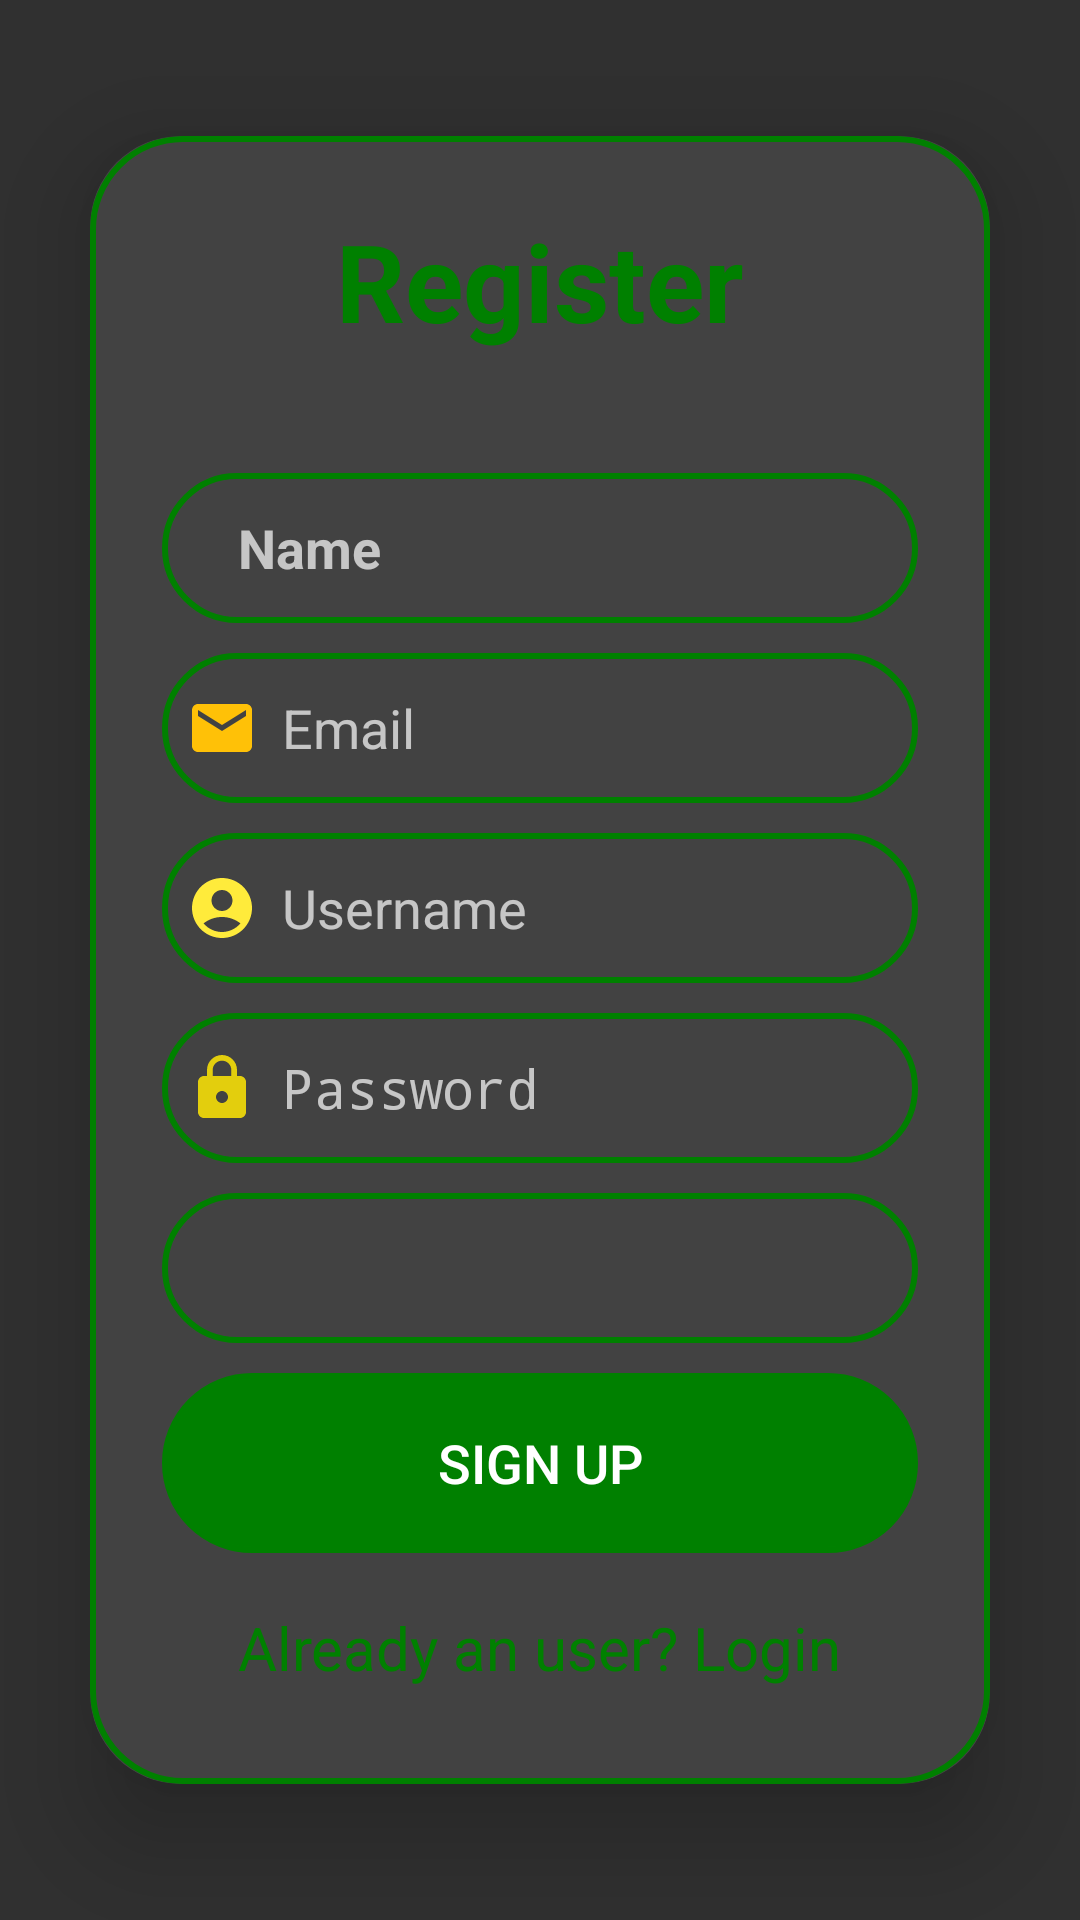

This screen was rendered from an Android layout file. Write that file and the resources it references.
<!-- AndroidManifest.xml: application theme Theme.AppCompat -->
<!-- res/layout/activity_singup.xml -->
<?xml version="1.0" encoding="utf-8"?>
<LinearLayout
    xmlns:android="http://schemas.android.com/apk/res/android"
    xmlns:app="http://schemas.android.com/apk/res-auto"
    xmlns:tools="http://schemas.android.com/tools"
    android:layout_width="match_parent"
    android:layout_height="match_parent"
    android:orientation="vertical"
    android:gravity="center"
    android:background="@drawable/image"
    tools:context=".SignupActivity">

    <androidx.cardview.widget.CardView
        android:layout_width="match_parent"
        android:layout_height="wrap_content"
        android:layout_margin="30dp"
        app:cardCornerRadius="30dp"
        app:cardElevation="20dp">

        <LinearLayout
            android:layout_width="match_parent"
            android:layout_height="wrap_content"
            android:orientation="vertical"
            android:layout_gravity="center_horizontal"
            android:padding="24dp"
            android:background="@drawable/border">

            <TextView
                android:layout_width="match_parent"
                android:layout_height="wrap_content"
                android:text="Register"
                android:textSize="36sp"
                android:textAlignment="center"
                android:textStyle="bold"
                android:textColor="@color/vert"/>

            <EditText
                android:layout_width="match_parent"
                android:layout_height="50dp"
                android:id="@+id/signup_name"
                android:background="@drawable/border"
                android:layout_marginTop="40dp"
                android:padding="8dp"
                android:textStyle="bold"

                android:hint="    Name"
                android:drawablePadding="8dp"
                android:textColor="@color/black"/>

            <EditText
                android:layout_width="match_parent"
                android:layout_height="50dp"
                android:id="@+id/signup_email"
                android:background="@drawable/border"
                android:layout_marginTop="10dp"
                android:padding="8dp"
                android:hint="Email"
                android:drawableLeft="@drawable/baseline_email_24"
                android:drawablePadding="8dp"
                android:textColor="@color/black"/>


            <EditText
                android:layout_width="match_parent"
                android:layout_height="50dp"
                android:id="@+id/signup_username"
                android:background="@drawable/border"
                android:layout_marginTop="10dp"
                android:padding="8dp"

                android:hint="Username"
                android:drawableLeft="@drawable/baseline_account_circle_24"
                android:drawablePadding="8dp"
                android:textColor="@color/black"/>

            <EditText
                android:layout_width="match_parent"
                android:layout_height="50dp"
                android:id="@+id/signup_password"
                android:background="@drawable/border"
                android:layout_marginTop="10dp"
                android:padding="8dp"
                android:hint="Password"
                android:inputType="textPassword"
                android:drawableLeft="@drawable/baseline_lock_24"
                android:drawablePadding="8dp"
                android:textColor="@color/black"/>

            <Spinner
                android:id="@+id/signup_role"
                android:layout_width="match_parent"
                android:layout_height="50dp"
                android:layout_marginTop="10dp"
                android:padding="8dp"
                android:background="@drawable/border"
                android:drawableLeft="@drawable/baseline_car_repair_24"
                android:hint="Role"
                android:textColor="@color/black"/>>

            <Button
                android:layout_width="match_parent"
                android:layout_height="60dp"
                android:text="Sign Up"
                android:id="@+id/signup_button"
                android:textSize="18sp"
                android:textColor="@color/white"
                android:background="@drawable/border"
                android:layout_marginTop="10dp"
                android:backgroundTint="@color/vert"
                app:cornerRadius = "20dp"/>

            <TextView
                android:layout_width="wrap_content"
                android:layout_height="wrap_content"
                android:id="@+id/loginRedirectText"
                android:text="Already an user? Login"
                android:layout_gravity="center"
                android:padding="8dp"
                android:layout_marginTop="10dp"
                android:textColor="@color/vert"
                android:textSize="20sp"/>

        </LinearLayout>

    </androidx.cardview.widget.CardView>

</LinearLayout>
<!-- resources referenced by this layout -->
<resources>
  <color name="black">#FF000000</color>
  <color name="vert">#008000</color>
  <color name="white">#FFFFFFFF</color>
  <!-- drawable baseline_account_circle_24 (drawable) -->
  <vector xmlns:android="http://schemas.android.com/apk/res/android" android:height="24dp" android:tint="#FFEB3B" android:viewportHeight="24" android:viewportWidth="24" android:width="24dp">
        
      <path android:fillColor="@android:color/white" android:pathData="M12,2C6.48,2 2,6.48 2,12s4.48,10 10,10s10,-4.48 10,-10S17.52,2 12,2zM12,6c1.93,0 3.5,1.57 3.5,3.5S13.93,13 12,13s-3.5,-1.57 -3.5,-3.5S10.07,6 12,6zM12,20c-2.03,0 -4.43,-0.82 -6.14,-2.88C7.55,15.8 9.68,15 12,15s4.45,0.8 6.14,2.12C16.43,19.18 14.03,20 12,20z"/>
      
  </vector>
  <!-- drawable baseline_car_repair_24 (drawable) -->
  <vector xmlns:android="http://schemas.android.com/apk/res/android" android:height="24dp" android:tint="#2AE30D" android:viewportHeight="24" android:viewportWidth="24" android:width="24dp">
        
      <path android:fillColor="@android:color/white" android:pathData="M16.22,12c0.68,0 1.22,-0.54 1.22,-1.22c0,-0.67 -0.54,-1.22 -1.22,-1.22S15,10.11 15,10.78C15,11.46 15.55,12 16.22,12zM6.56,10.78c0,0.67 0.54,1.22 1.22,1.22S9,11.46 9,10.78c0,-0.67 -0.54,-1.22 -1.22,-1.22S6.56,10.11 6.56,10.78zM7.61,4L6.28,8h11.43l-1.33,-4H7.61zM16.28,3c0,0 0.54,0.01 0.92,0.54c0.02,0.02 0.03,0.04 0.05,0.07c0.07,0.11 0.14,0.24 0.19,0.4C17.66,4.66 19,8.69 19,8.69v6.5c0,0.45 -0.35,0.81 -0.78,0.81h-0.44C17.35,16 17,15.64 17,15.19V14H7v1.19C7,15.64 6.65,16 6.22,16H5.78C5.35,16 5,15.64 5,15.19v-6.5c0,0 1.34,-4.02 1.55,-4.69c0.05,-0.16 0.12,-0.28 0.19,-0.4C6.77,3.58 6.78,3.56 6.8,3.54C7.18,3.01 7.72,3 7.72,3H16.28zM4,17.01h16V19h-7v3h-2v-3H4V17.01z"/>
      
  </vector>
  <!-- drawable baseline_email_24 (drawable) -->
  <vector xmlns:android="http://schemas.android.com/apk/res/android" android:height="24dp" android:tint="#FFC107" android:viewportHeight="24" android:viewportWidth="24" android:width="24dp">
        
      <path android:fillColor="@color/red" android:pathData="M20,4L4,4c-1.1,0 -1.99,0.9 -1.99,2L2,18c0,1.1 0.9,2 2,2h16c1.1,0 2,-0.9 2,-2L22,6c0,-1.1 -0.9,-2 -2,-2zM20,8l-8,5 -8,-5L4,6l8,5 8,-5v2z"/>
      
  </vector>
  <!-- drawable baseline_lock_24 (drawable) -->
  <vector xmlns:android="http://schemas.android.com/apk/res/android" android:height="24dp" android:tint="#E3CE0D" android:viewportHeight="24" android:viewportWidth="24" android:width="24dp">
        
      <path android:fillColor="@android:color/white" android:pathData="M18,8h-1L17,6c0,-2.76 -2.24,-5 -5,-5S7,3.24 7,6v2L6,8c-1.1,0 -2,0.9 -2,2v10c0,1.1 0.9,2 2,2h12c1.1,0 2,-0.9 2,-2L20,10c0,-1.1 -0.9,-2 -2,-2zM12,17c-1.1,0 -2,-0.9 -2,-2s0.9,-2 2,-2 2,0.9 2,2 -0.9,2 -2,2zM15.1,8L8.9,8L8.9,6c0,-1.71 1.39,-3.1 3.1,-3.1 1.71,0 3.1,1.39 3.1,3.1v2z"/>
      
  </vector>
  <!-- drawable border (drawable) -->
  <?xml version="1.0" encoding="utf-8"?>
  <shape xmlns:android="http://schemas.android.com/apk/res/android">
  
      <stroke
          android:width="2dp"
          android:color="@color/vert"/>
      <corners
          android:radius="30dp"/>
  </shape>
  <color name="red">#FF0000</color>"&gt;
</resources>
